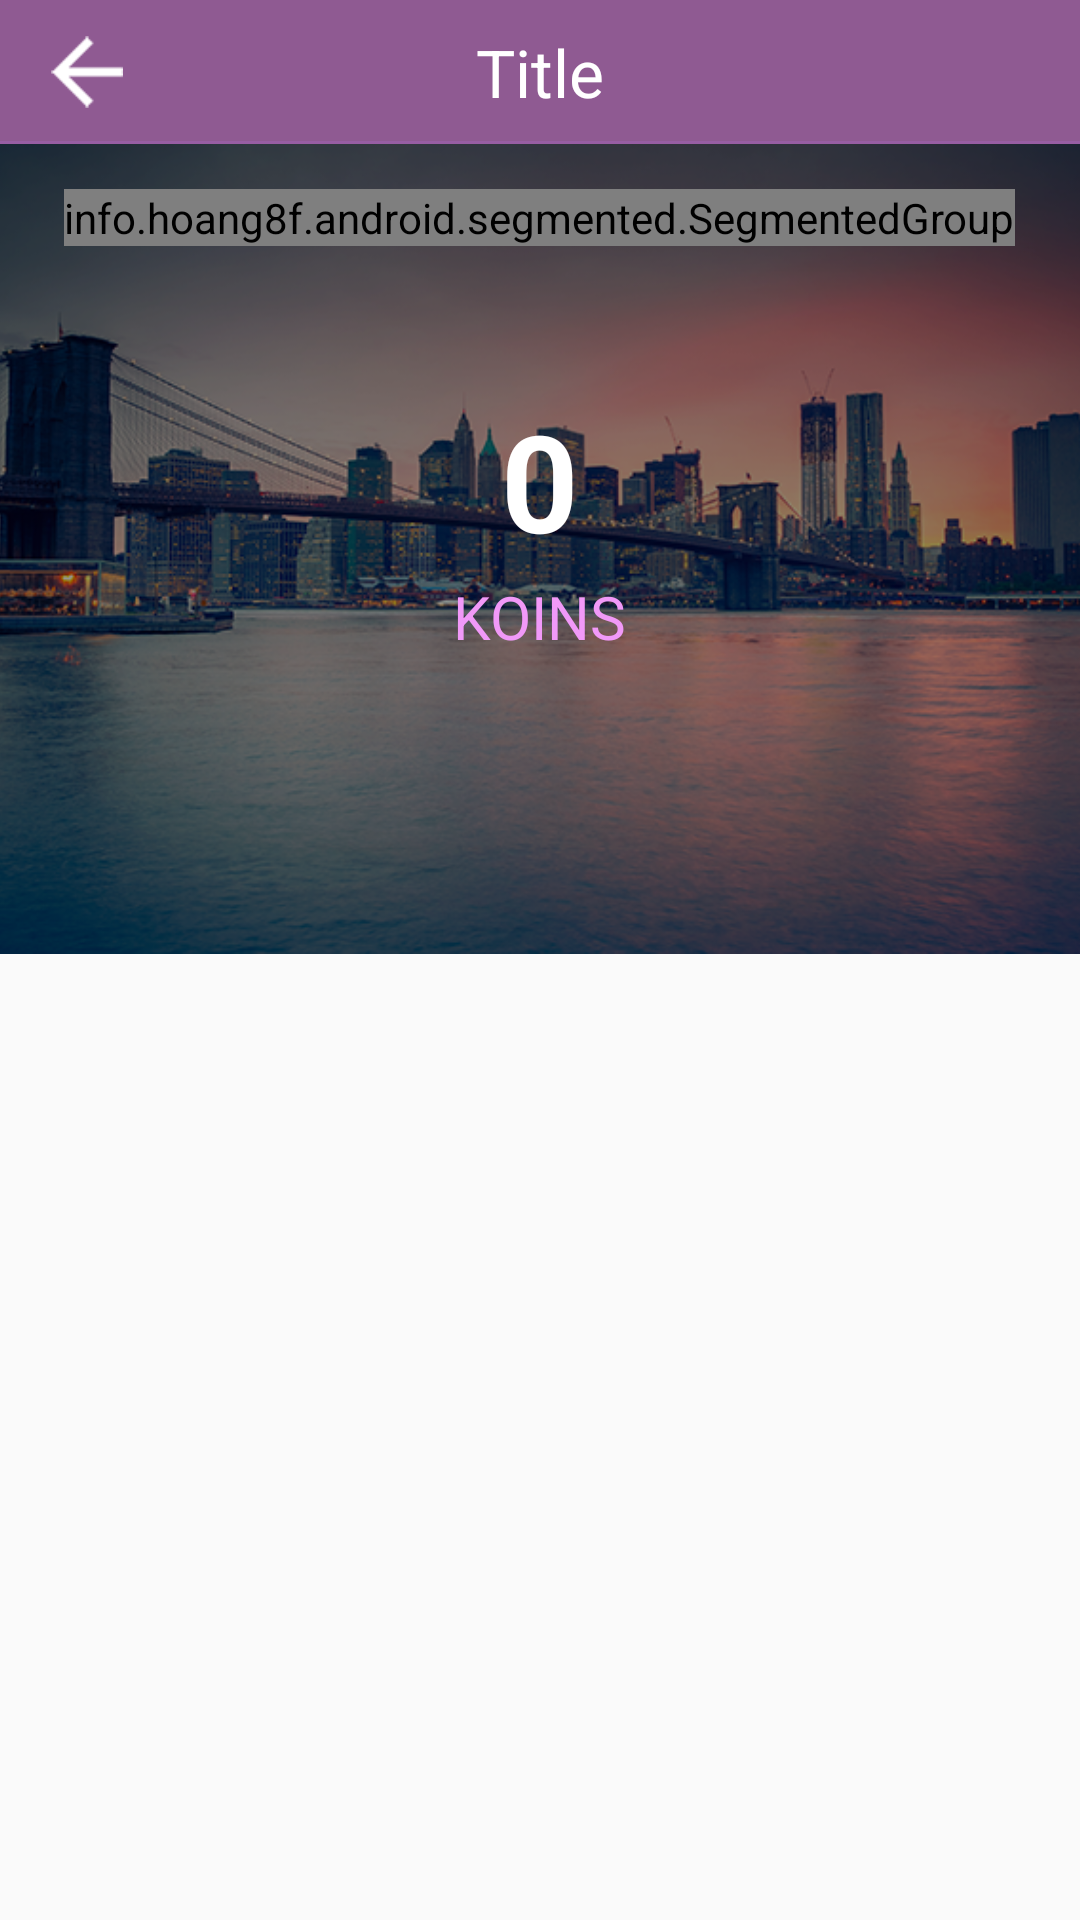

Android layout source for this screen:
<!-- AndroidManifest.xml: application theme AppTheme -->
<!-- res/layout/fragment_koin_home_layout.xml -->
<?xml version="1.0" encoding="utf-8"?>
<RelativeLayout xmlns:android="http://schemas.android.com/apk/res/android"
    android:layout_width="match_parent"
    android:layout_height="match_parent"
    android:orientation="vertical">


    
    <include
        android:id="@+id/actionBar"
        layout="@layout/custom_toolbar_layout"
        android:layout_width="match_parent"
        android:layout_height="48dp" />

    <ImageView
        android:id="@+id/bannerImageView"
        android:layout_width="match_parent"
        android:layout_height="@dimen/store_header_height"
        android:layout_below="@+id/actionBar"
        android:scaleType="centerCrop"
        android:src="@drawable/banner2" />

    <ImageView
        android:id="@+id/bannerShadow"
        android:layout_width="match_parent"
        android:layout_height="@dimen/store_header_height"
        android:layout_below="@+id/actionBar"
        android:alpha="0.32"
        android:background="@color/black"
        android:scaleType="centerCrop" />

    <info.hoang8f.android.segmented.SegmentedGroup xmlns:segmentedgroup="http://schemas.android.com/apk/res-auto"
        android:id="@+id/segmentGroup"
        android:layout_width="wrap_content"
        android:layout_height="wrap_content"
        android:layout_below="@+id/actionBar"
        android:layout_centerHorizontal="true"
        android:layout_marginBottom="13dp"
        android:layout_marginTop="15dp"
        android:orientation="horizontal"
        segmentedgroup:sc_border_width="2dp"
        segmentedgroup:sc_checked_text_color="@color/black"
        segmentedgroup:sc_corner_radius="5dp"
        segmentedgroup:sc_tint_color="@color/white">

        <RadioButton
            android:id="@+id/dayRadioBtn"
            style="@style/RadioButton"
            android:layout_width="110dp"
            android:layout_height="wrap_content"
            android:text="Day" />

        <RadioButton
            android:id="@+id/currentRadioBtn"
            style="@style/RadioButton"
            android:layout_width="110dp"
            android:layout_height="wrap_content"
            android:checked="true"
            android:text="Current" />

        <RadioButton
            android:id="@+id/monthRadioBtn"
            style="@style/RadioButton"
            android:layout_width="110dp"
            android:layout_height="wrap_content"
            android:text="Month" />
    </info.hoang8f.android.segmented.SegmentedGroup>

    <TextView
        android:id="@+id/koinCountTextView"
        android:layout_width="wrap_content"
        android:layout_height="wrap_content"
        android:layout_below="@+id/segmentGroup"
        android:layout_centerHorizontal="true"
        android:layout_marginTop="35dp"
        android:text="0"
        android:textColor="@color/white"
        android:textSize="45dp"
        android:textStyle="bold" />

    <TextView
        android:id="@+id/koinsLabelTextView"
        android:layout_width="wrap_content"
        android:layout_height="wrap_content"
        android:layout_below="@+id/koinCountTextView"
        android:layout_centerHorizontal="true"
        android:layout_marginTop="2dp"
        android:text="KOINs"
        android:textAllCaps="true"
        android:textColor="@color/theamPurpleLight"
        android:textSize="20dp" />


    <ListView
        android:id="@+id/koinOptionListView"
        android:layout_width="match_parent"
        android:layout_height="match_parent"
        android:layout_below="@+id/bannerImageView"></ListView>

</RelativeLayout>
<!-- res/layout/custom_toolbar_layout.xml (included above) -->
<?xml version="1.0" encoding="utf-8"?>
<RelativeLayout xmlns:android="http://schemas.android.com/apk/res/android"
    android:layout_width="match_parent"
    android:layout_height="48dp"
    android:background="@color/theamPurpleDark"
    android:orientation="vertical">

    <ImageView
        android:id="@+id/leftBtnImageView"
        android:layout_width="48dp"
        android:layout_height="48dp"
        android:layout_centerVertical="true"
        android:layout_marginLeft="5dp"
        android:background="?android:selectableItemBackground"
        android:padding="12dp"
        android:src="@drawable/back" />

    <TextView
        android:id="@+id/titleTextView"
        android:layout_width="wrap_content"
        android:layout_height="wrap_content"
        android:layout_centerInParent="true"
        android:text="Title"
        android:textColor="@color/white"
        android:textSize="22dp" />

    <ProgressBar
        android:id="@+id/progressBar"
        android:layout_width="27dp"
        android:layout_height="27dp"
        android:layout_alignParentRight="true"
        android:layout_centerVertical="true"
        android:layout_marginRight="10dp"
        android:visibility="gone" />

    <View
        android:id="@+id/sprator"
        android:layout_width="match_parent"
        android:layout_height="1dp"
        android:layout_alignParentBottom="true"
        android:alpha="0.8"
        android:background="@color/theamPurple" />


</RelativeLayout>
<!-- resources referenced by this layout -->
<resources>
  <color name="black">#000000</color>
  <color name="theamPurple">#9A60A8</color>
  <color name="theamPurpleDark">#8F5A92</color>
  <color name="theamPurpleLight">#F199F8</color>
  <color name="white">#FFFFFF</color>
  <dimen name="store_header_height">270dp</dimen>
  <!-- drawable back: png bitmap (drawable, 1249 bytes) -->
  <!-- drawable banner2: png bitmap (drawable, 398001 bytes) -->
  <style name="AppTheme" parent="Theme.AppCompat.Light.DarkActionBar">
          
          <item name="colorPrimary">@color/colorPrimary</item>
          <item name="colorPrimaryDark">@color/colorPrimaryDark</item>
          <item name="colorAccent">@color/colorAccent</item>
          <item name="android:statusBarColor">@color/theamPurpleDark</item>
      </style>
  <color name="colorPrimary">#3F51B5</color>
  <color name="colorPrimaryDark">#303F9F</color>
  <color name="colorAccent">#FF4081</color>
</resources>
